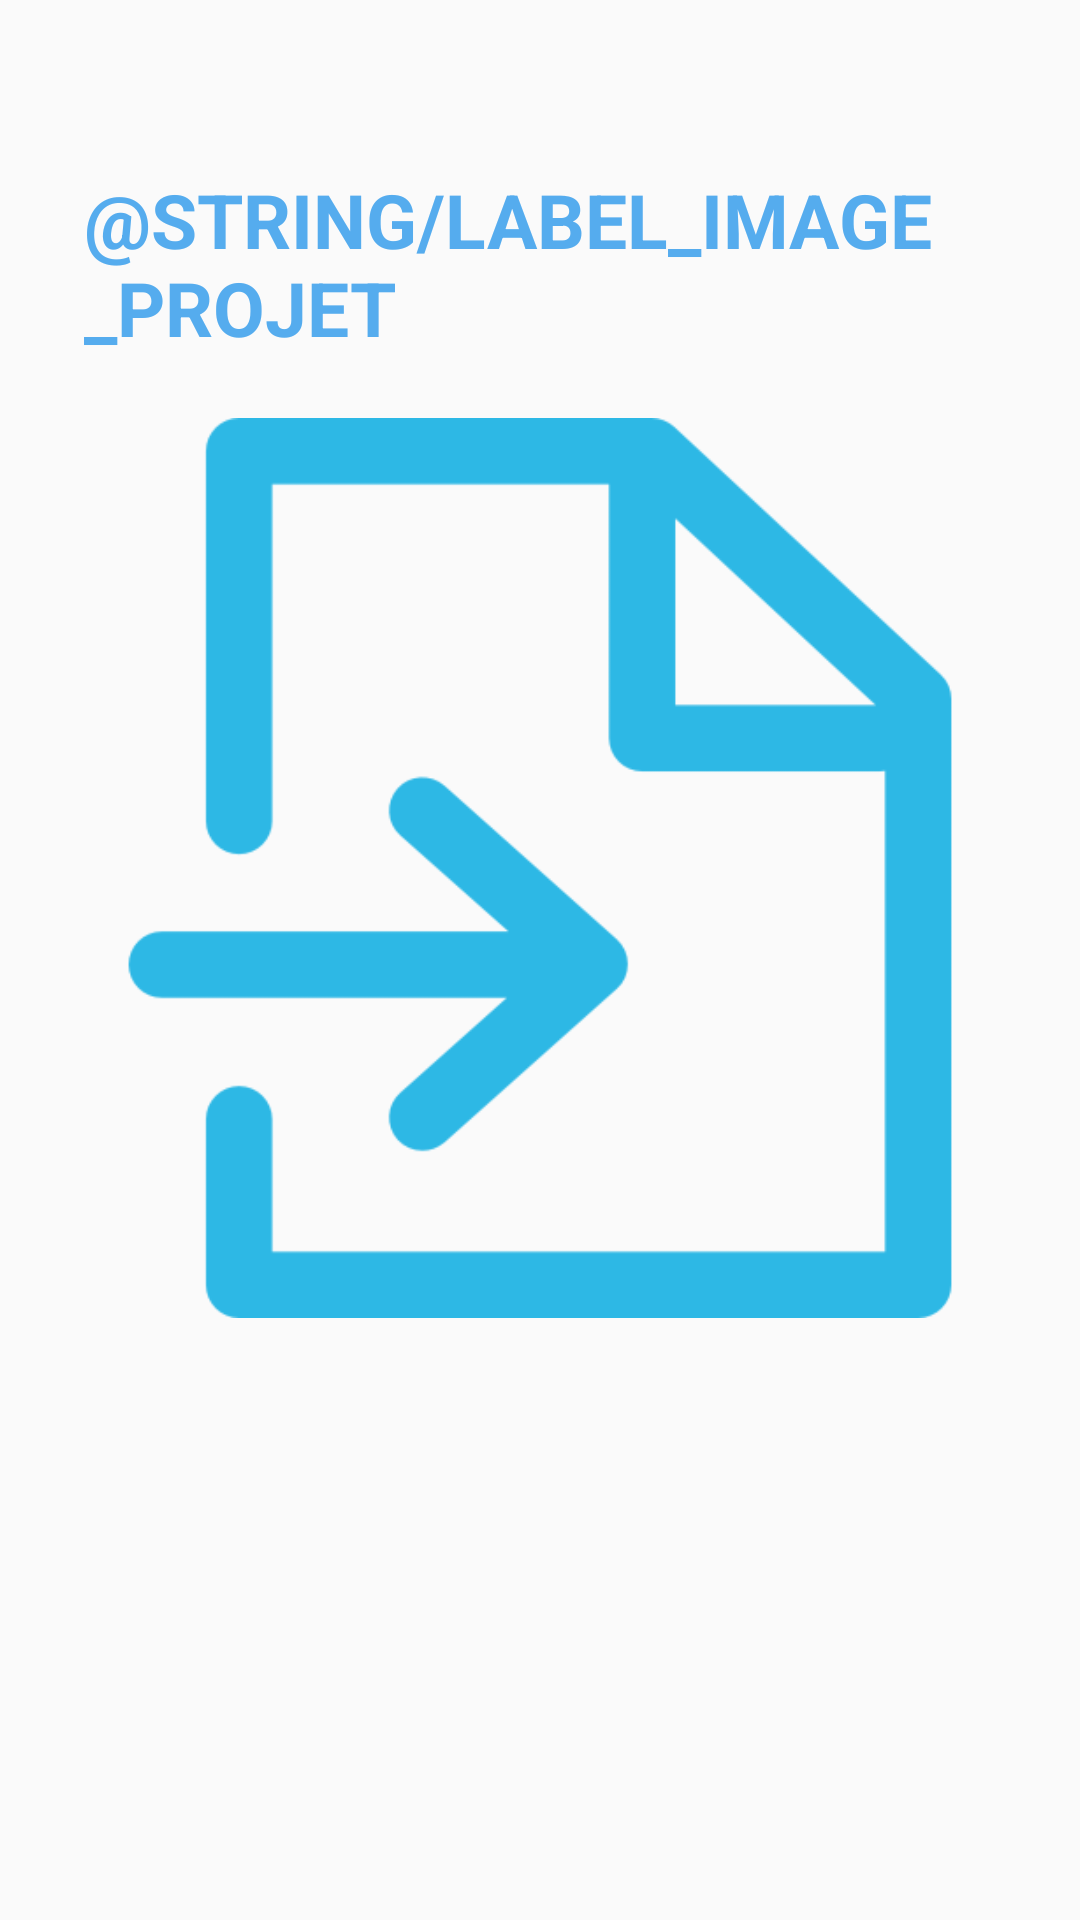

Android layout source for this screen:
<!-- AndroidManifest.xml: application theme MyMaterialTheme -->
<!-- res/layout/fragment_page_add_projet_image.xml -->
<LinearLayout xmlns:android="http://schemas.android.com/apk/res/android"
    style="@style/WizardPageContainer">

    <TextView style="@style/WizardPageTitle" />

    <ScrollView android:layout_width="match_parent"
        android:layout_height="0dp"
        android:layout_weight="1"
        android:paddingLeft="16dp"
        android:paddingRight="16dp"
        android:scrollbarStyle="outsideOverlay">

        <LinearLayout android:layout_width="match_parent"
            android:layout_height="wrap_content"
            android:orientation="vertical">

            <TextView style="@style/WizardFormLabel"
                android:textColor="@color/fab_blue"
                android:textSize="25dp"
                android:text="@string/label_image_projet" />


            <ImageView
                android:src="@drawable/file"
                android:layout_width="match_parent"
                android:layout_height="300dp"
                android:id="@+id/img_article"
                android:layout_gravity="center"
                android:layout_marginTop="20dp"
                />

            <EditText android:id="@+id/name_photo"
                android:hint="[Enter NAME]"
                android:layout_marginBottom="20dp"
                android:visibility="gone"
                android:layout_width="match_parent"
                android:layout_height="wrap_content"
                android:layout_centerHorizontal="true"
                ></EditText>

        </LinearLayout>
    </ScrollView>
</LinearLayout>
<!-- resources referenced by this layout -->
<resources>
  <color name="fab_blue">#55acee</color>
  <!-- drawable file: png bitmap (drawable, 5857 bytes) -->
  <style name="WizardFormLabel">
          <item name="android:layout_width">match_parent</item>
          <item name="android:layout_height">wrap_content</item>
          <item name="android:layout_marginBottom">0dp</item>
          <item name="android:textAppearance">?android:textAppearanceSmall</item>
          <item name="android:textColor">@color/text_light</item>
          <item name="android:textStyle">bold</item>
          <item name="android:textAllCaps">true</item>
          <item name="android:paddingLeft">12dp</item>
          <item name="android:paddingRight">12dp</item>
      </style>
  <style name="WizardPageContainer">
          <item name="android:layout_width">match_parent</item>
          <item name="android:layout_height">match_parent</item>
          <item name="android:orientation">vertical</item>
      </style>
  <style name="WizardPageTitle">
          <item name="android:id">@android:id/title</item>
          <item name="android:layout_width">match_parent</item>
          <item name="android:layout_height">wrap_content</item>
          <item name="android:layout_marginBottom">8dp</item>
          <item name="android:layout_marginLeft">16dp</item>
          <item name="android:layout_marginRight">16dp</item>
          <item name="android:paddingLeft">?android:attr/listPreferredItemPaddingLeft</item>
          <item name="android:textSize">36sp</item>
          <item name="android:textColor">#A38526</item>
          <item name="android:fontFamily">sans-serif-thin</item>
      </style>
  <style name="MyMaterialTheme" parent="MyMaterialTheme.Base">
  
      </style>
  <color name="text_light">#1B2048</color>
  <style name="MyMaterialTheme.Base" parent="Theme.AppCompat.Light.DarkActionBar">
          <item name="windowNoTitle">true</item>
          <item name="windowActionBar">false</item>
          <item name="colorPrimary">@color/colorPrimary</item>
          <item name="colorPrimaryDark">@color/colorPrimaryDark</item>
          <item name="colorAccent">@color/colorAccent</item>
      </style>
  <color name="colorPrimary">#000000</color>
  <color name="colorPrimaryDark">#000000</color>
  <color name="colorAccent">#212121</color>
</resources>
